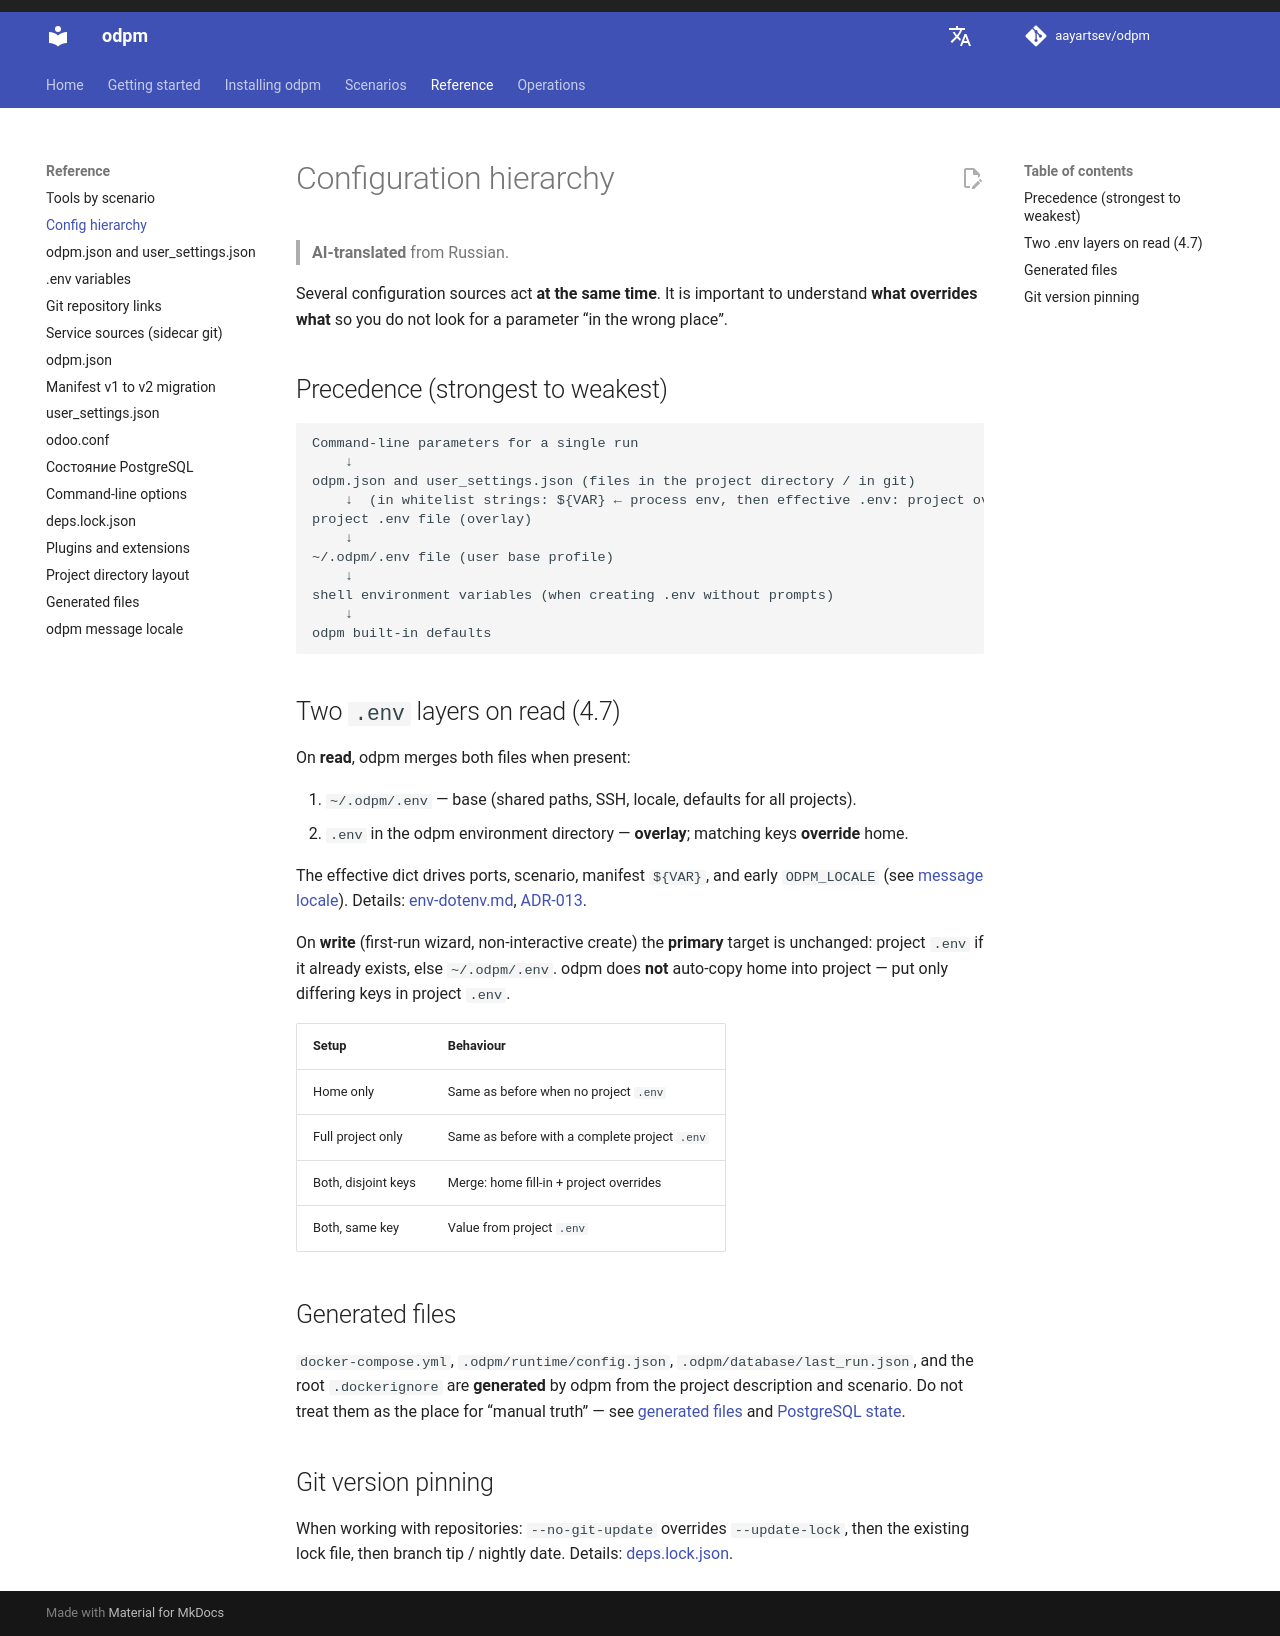

repository: aayartsev/odpm · page: dev/en/reference/config-hierarchy/index.html · generator: mkdocs

# Configuration hierarchy

> **AI-translated** from Russian.

Several configuration sources act **at the same time**. It is important to understand **what overrides what** so you do not look for a parameter “in the wrong place”.

## Precedence (strongest to weakest)

```text
Command-line parameters for a single run
    ↓
odpm.json and user_settings.json (files in the project directory / in git)
    ↓  (in whitelist strings: ${VAR} ← process env, then effective .env: project over ~/.odpm/.env)
project .env file (overlay)
    ↓
~/.odpm/.env file (user base profile)
    ↓
shell environment variables (when creating .env without prompts)
    ↓
odpm built-in defaults
```

## Two `.env` layers on read (4.7)

On **read**, odpm merges both files when present:

1. `~/.odpm/.env` — base (shared paths, SSH, locale, defaults for all projects).
2. `.env` in the odpm environment directory — **overlay**; matching keys **override** home.

The effective dict drives ports, scenario, manifest `${VAR}`, and early `ODPM_LOCALE` (see [message locale](locale.md)). Details: [env-dotenv.md](env-dotenv.md), [ADR-013](https://github.com/aayartsev/odpm/blob/4.7.0-dev/docs/contributing/adr-013-layered-env-dotenv.md).

On **write** (first-run wizard, non-interactive create) the **primary** target is unchanged: project `.env` if it already exists, else `~/.odpm/.env`. odpm does **not** auto-copy home into project — put only differing keys in project `.env`.

| Setup | Behaviour |
|-------|-----------|
| Home only | Same as before when no project `.env` |
| Full project only | Same as before with a complete project `.env` |
| Both, disjoint keys | Merge: home fill-in + project overrides |
| Both, same key | Value from project `.env` |

## Generated files

`docker-compose.yml`, `.odpm/runtime/config.json`, `.odpm/database/last_run.json`, and the root `.dockerignore` are **generated** by odpm from the project description and scenario. Do not treat them as the place for “manual truth” — see [generated files](generated-files.md) and [PostgreSQL state](database-state.md).

## Git version pinning

When working with repositories: `--no-git-update` overrides `--update-lock`, then the existing lock file, then branch tip / nightly date. Details: [deps.lock.json](deps-lock.md).
